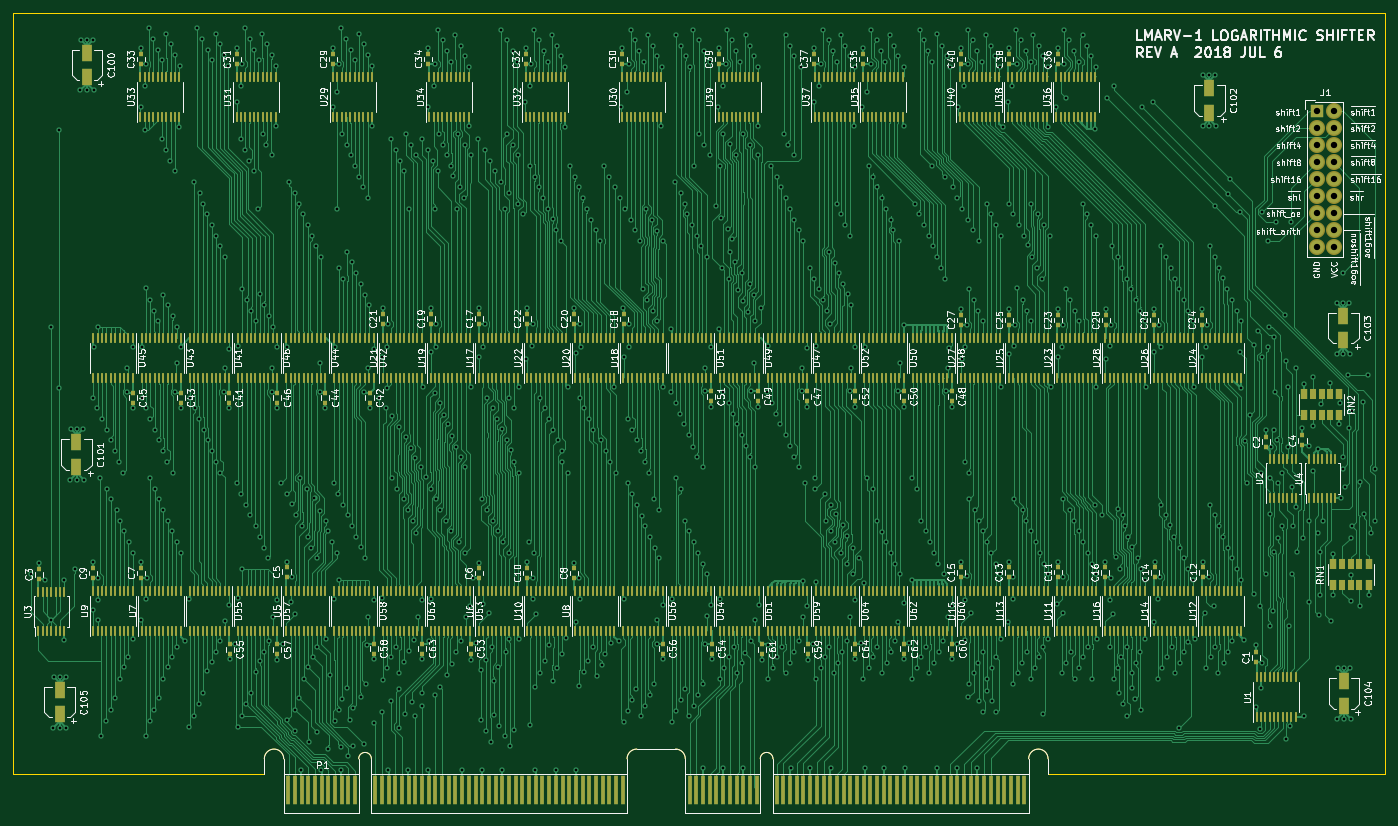
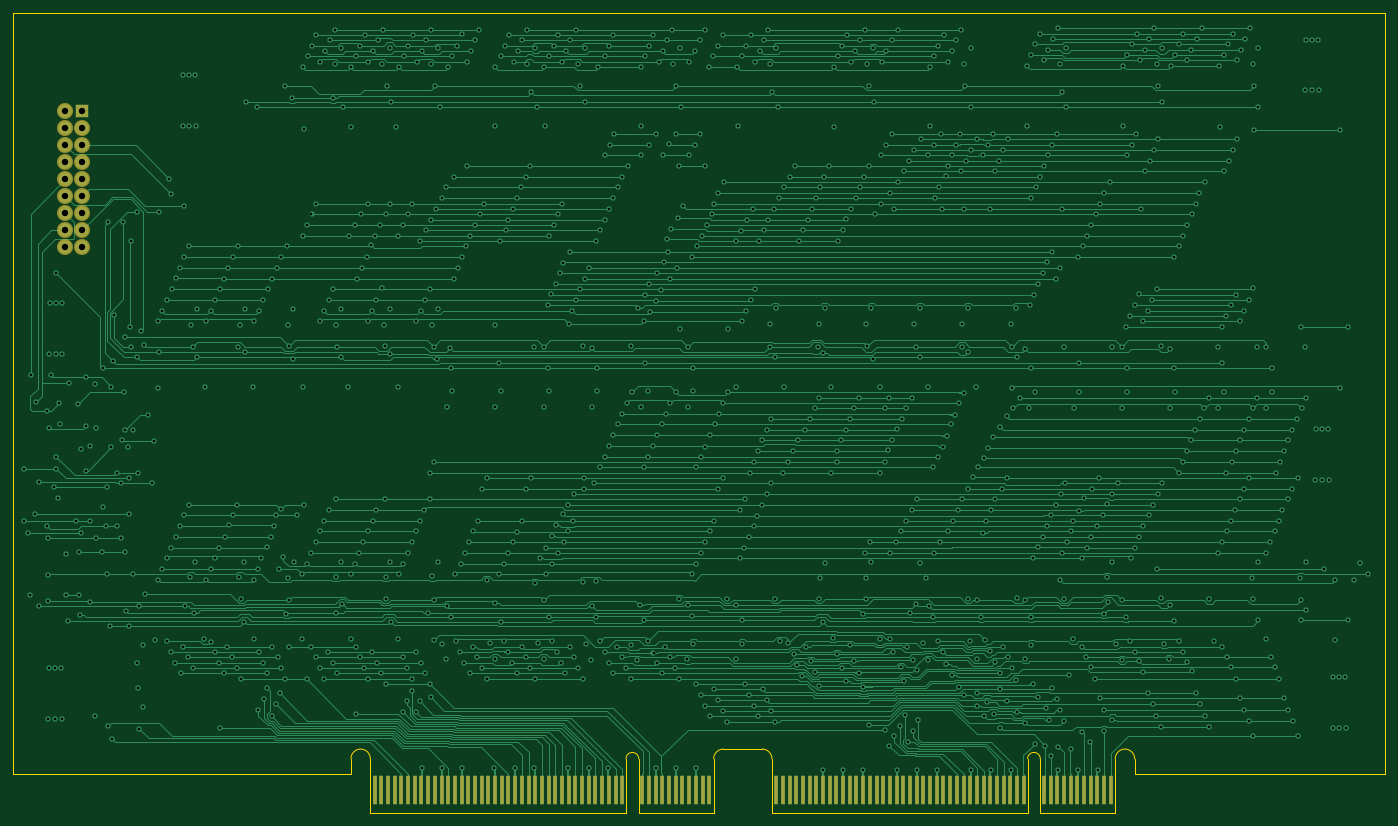
Circuit board: 9 layer files. Board 205.0 x 119.4 mm.
- bottom_copper: shifter-B.Cu.gbl (188426 bytes)
- bottom_mask: shifter-B.Mask.gbs (3671 bytes)
- bottom_silk: shifter-B.SilkS.gbo (521 bytes)
- outline: shifter-Edge.Cuts.gm1 (2308 bytes)
- top_copper: shifter-F.Cu.gtl (434379 bytes)
- top_mask: shifter-F.Mask.gts (44166 bytes)
- top_silk: shifter-F.SilkS.gto (199404 bytes)
- drill: shifter-NPTH.drl (154 bytes)
- drill: shifter-PTH.drl (19941 bytes)

=== bottom_copper: shifter-B.Cu.gbl (188426 bytes, source omitted) ===
=== bottom_mask: shifter-B.Mask.gbs ===
G04 #@! TF.GenerationSoftware,KiCad,Pcbnew,(5.0.0-rc2-35-gda6600525)*
G04 #@! TF.CreationDate,2018-07-08T09:44:57-07:00*
G04 #@! TF.ProjectId,shifter,736869667465722E6B696361645F7063,rev?*
G04 #@! TF.SameCoordinates,Original*
G04 #@! TF.FileFunction,Soldermask,Bot*
G04 #@! TF.FilePolarity,Negative*
%FSLAX46Y46*%
G04 Gerber Fmt 4.6, Leading zero omitted, Abs format (unit mm)*
G04 Created by KiCad (PCBNEW (5.0.0-rc2-35-gda6600525)) date 07/08/18 09:44:57*
%MOMM*%
%LPD*%
G01*
G04 APERTURE LIST*
%ADD10R,0.700000X4.400000*%
%ADD11C,2.400000*%
%ADD12R,2.000000X2.000000*%
G04 APERTURE END LIST*
D10*
G04 #@! TO.C,P1*
X106040000Y-163010000D03*
X107040000Y-163010000D03*
X108040000Y-163010000D03*
X109040000Y-163010000D03*
X110040000Y-163010000D03*
X111040000Y-163010000D03*
X112040000Y-163010000D03*
X113040000Y-163010000D03*
X114040000Y-163010000D03*
X115040000Y-163010000D03*
X116040000Y-163010000D03*
X119040000Y-163010000D03*
X120040000Y-163010000D03*
X121040000Y-163010000D03*
X122040000Y-163010000D03*
X123040000Y-163010000D03*
X124040000Y-163010000D03*
X125040000Y-163010000D03*
X126040000Y-163010000D03*
X127040000Y-163010000D03*
X128040000Y-163010000D03*
X129040000Y-163010000D03*
X130040000Y-163010000D03*
X131040000Y-163010000D03*
X132040000Y-163010000D03*
X133040000Y-163010000D03*
X134040000Y-163010000D03*
X135040000Y-163010000D03*
X136040000Y-163010000D03*
X137040000Y-163010000D03*
X138040000Y-163010000D03*
X139040000Y-163010000D03*
X140040000Y-163010000D03*
X141040000Y-163010000D03*
X142040000Y-163010000D03*
X143040000Y-163010000D03*
X144040000Y-163010000D03*
X145040000Y-163010000D03*
X146040000Y-163010000D03*
X147040000Y-163010000D03*
X148040000Y-163010000D03*
X149040000Y-163010000D03*
X150040000Y-163010000D03*
X151040000Y-163010000D03*
X152040000Y-163010000D03*
X153040000Y-163010000D03*
X154040000Y-163010000D03*
X155040000Y-163010000D03*
X156040000Y-163010000D03*
X166040000Y-163010000D03*
X179040000Y-163010000D03*
X167040000Y-163010000D03*
X168040000Y-163010000D03*
X169040000Y-163010000D03*
X170040000Y-163010000D03*
X171040000Y-163010000D03*
X172040000Y-163010000D03*
X173040000Y-163010000D03*
X174040000Y-163010000D03*
X175040000Y-163010000D03*
X176040000Y-163010000D03*
X180040000Y-163010000D03*
X181040000Y-163010000D03*
X182040000Y-163010000D03*
X183040000Y-163010000D03*
X184040000Y-163010000D03*
X185040000Y-163010000D03*
X186040000Y-163010000D03*
X187040000Y-163010000D03*
X188040000Y-163010000D03*
X189040000Y-163010000D03*
X190040000Y-163010000D03*
X191040000Y-163010000D03*
X192040000Y-163010000D03*
X193040000Y-163010000D03*
X194040000Y-163010000D03*
X195040000Y-163010000D03*
X196040000Y-163010000D03*
X197040000Y-163010000D03*
X198040000Y-163010000D03*
X199040000Y-163010000D03*
X200040000Y-163010000D03*
X201040000Y-163010000D03*
X202040000Y-163010000D03*
X203040000Y-163010000D03*
X204040000Y-163010000D03*
X205040000Y-163010000D03*
X206040000Y-163010000D03*
X207040000Y-163010000D03*
X208040000Y-163010000D03*
X209040000Y-163010000D03*
X210040000Y-163010000D03*
X211040000Y-163010000D03*
X212040000Y-163010000D03*
X213040000Y-163010000D03*
X214040000Y-163010000D03*
X215040000Y-163010000D03*
X216040000Y-163010000D03*
G04 #@! TD*
D11*
G04 #@! TO.C,J1*
X262240000Y-81920000D03*
X262240000Y-79380000D03*
X262240000Y-76840000D03*
X262240000Y-74300000D03*
X262240000Y-71760000D03*
X262240000Y-69220000D03*
X262240000Y-66680000D03*
X262240000Y-64140000D03*
X262240000Y-61600000D03*
X259700000Y-81920000D03*
X259700000Y-79380000D03*
X259700000Y-76840000D03*
X259700000Y-74300000D03*
X259700000Y-71760000D03*
X259700000Y-69220000D03*
X259700000Y-66680000D03*
X259700000Y-64140000D03*
D12*
X259700000Y-61600000D03*
G04 #@! TD*
M02*

=== bottom_silk: shifter-B.SilkS.gbo ===
G04 #@! TF.GenerationSoftware,KiCad,Pcbnew,(5.0.0-rc2-35-gda6600525)*
G04 #@! TF.CreationDate,2018-07-08T09:44:57-07:00*
G04 #@! TF.ProjectId,shifter,736869667465722E6B696361645F7063,rev?*
G04 #@! TF.SameCoordinates,Original*
G04 #@! TF.FileFunction,Legend,Bot*
G04 #@! TF.FilePolarity,Positive*
%FSLAX46Y46*%
G04 Gerber Fmt 4.6, Leading zero omitted, Abs format (unit mm)*
G04 Created by KiCad (PCBNEW (5.0.0-rc2-35-gda6600525)) date 07/08/18 09:44:57*
%MOMM*%
%LPD*%
G01*
G04 APERTURE LIST*
G04 APERTURE END LIST*
M02*

=== outline: shifter-Edge.Cuts.gm1 ===
G04 #@! TF.GenerationSoftware,KiCad,Pcbnew,(5.0.0-rc2-35-gda6600525)*
G04 #@! TF.CreationDate,2018-07-08T09:44:57-07:00*
G04 #@! TF.ProjectId,shifter,736869667465722E6B696361645F7063,rev?*
G04 #@! TF.SameCoordinates,Original*
G04 #@! TF.FileFunction,Profile,NP*
%FSLAX46Y46*%
G04 Gerber Fmt 4.6, Leading zero omitted, Abs format (unit mm)*
G04 Created by KiCad (PCBNEW (5.0.0-rc2-35-gda6600525)) date 07/08/18 09:44:57*
%MOMM*%
%LPD*%
G01*
G04 APERTURE LIST*
%ADD10C,0.150000*%
G04 #@! TA.AperFunction,NonConductor*
%ADD11C,0.120000*%
G04 #@! TD*
G04 APERTURE END LIST*
D10*
X270000000Y-47000000D02*
X270000000Y-160600000D01*
X65000000Y-47000000D02*
X270000000Y-47000000D01*
X65000000Y-160600000D02*
X65000000Y-47000000D01*
X219575000Y-160600000D02*
X270000000Y-160600000D01*
X102450000Y-160600000D02*
X65000000Y-160600000D01*
D11*
G04 #@! TO.C,P1*
X118477247Y-166408230D02*
X156677247Y-166408230D01*
X102477247Y-158358230D02*
X102477247Y-160608230D01*
X118477247Y-158358230D02*
G75*
G03X116577247Y-158358230I-950000J0D01*
G01*
X216677247Y-158358230D02*
X216677247Y-166408230D01*
X219577247Y-158358230D02*
G75*
G03X216677247Y-158358230I-1450000J0D01*
G01*
X105377247Y-158358230D02*
G75*
G03X102477247Y-158358230I-1450000J0D01*
G01*
X116577247Y-166408230D02*
X105377247Y-166408230D01*
X156677247Y-158358230D02*
X156677247Y-166408230D01*
X178477247Y-158358230D02*
G75*
G03X176577247Y-158358230I-950000J0D01*
G01*
X158127247Y-156908230D02*
G75*
G03X156677247Y-158358230I0J-1450000D01*
G01*
X178477247Y-158358230D02*
X178477247Y-160608230D01*
X158127247Y-156908230D02*
X163927247Y-156908230D01*
X105377247Y-166408230D02*
X105377247Y-158358230D01*
X178477247Y-160608230D02*
X178477247Y-166408230D01*
X176577247Y-160608230D02*
X176577247Y-158358230D01*
X118477247Y-158358230D02*
X118477247Y-160608230D01*
X176577247Y-166408230D02*
X165377247Y-166408230D01*
X116577247Y-160608230D02*
X116577247Y-158358230D01*
X118477247Y-160608230D02*
X118477247Y-166408230D01*
X116577247Y-160608230D02*
X116577247Y-166408230D01*
X178477247Y-166408230D02*
X216677247Y-166408230D01*
X219577247Y-158358230D02*
X219577247Y-160608230D01*
X176577247Y-160608230D02*
X176577247Y-166408230D01*
X165377247Y-158358230D02*
G75*
G03X163927247Y-156908230I-1450000J0D01*
G01*
X165377247Y-166408230D02*
X165377247Y-158358230D01*
G04 #@! TD*
M02*

=== top_copper: shifter-F.Cu.gtl (434379 bytes, source omitted) ===
=== top_mask: shifter-F.Mask.gts (44166 bytes, source omitted) ===
=== top_silk: shifter-F.SilkS.gto (199404 bytes, source omitted) ===
=== drill: shifter-NPTH.drl ===
M48
;DRILL file {KiCad (5.0.0-rc2-35-gda6600525)} date 07/08/18 09:45:01
;FORMAT={-:-/ absolute / metric / decimal}
FMAT,2
METRIC,TZ
%
G90
G05
M71
T0
M30

=== drill: shifter-PTH.drl (19941 bytes, source omitted) ===
